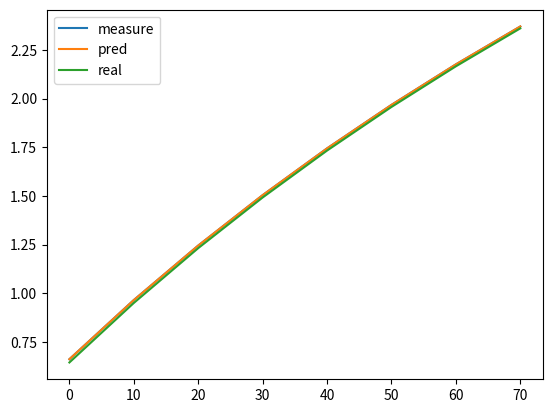

Source code (Python):
from scipy import optimize
import numpy as np
import matplotlib.pyplot as plt

#Antoine方程  $lg\ p=A-{B \over T+C}$
def func(indep_vars,A,B,C):
    T=indep_vars
    
    return A-B/(T+C)

#以水的饱和蒸气压为例
t=np.array([0,10,20,30,40,50,60,70])
p=np.array([610,1228,2338,4242,7375,12333,19910,31157])

lgp=np.log10(p*(760/101e3))#转化为mmHg并取对数

para_0=[10,1000,100] 
var,co=optimize.curve_fit(func,xdata=t,ydata=lgp, max_nfev=9999,
                                p0=para_0, #查得参数数量级，作为初始值，加快收敛
                                bounds=(0,np.inf), #限制为正数
                               )
print(var)
pred=func(t,*var)
real=func(t,8.07,1730,233) #文献值

plt.plot(t,lgp,label='measure')
plt.plot(t,pred,label='pred')
plt.plot(t,real,label='real')
plt.legend()
plt.show()